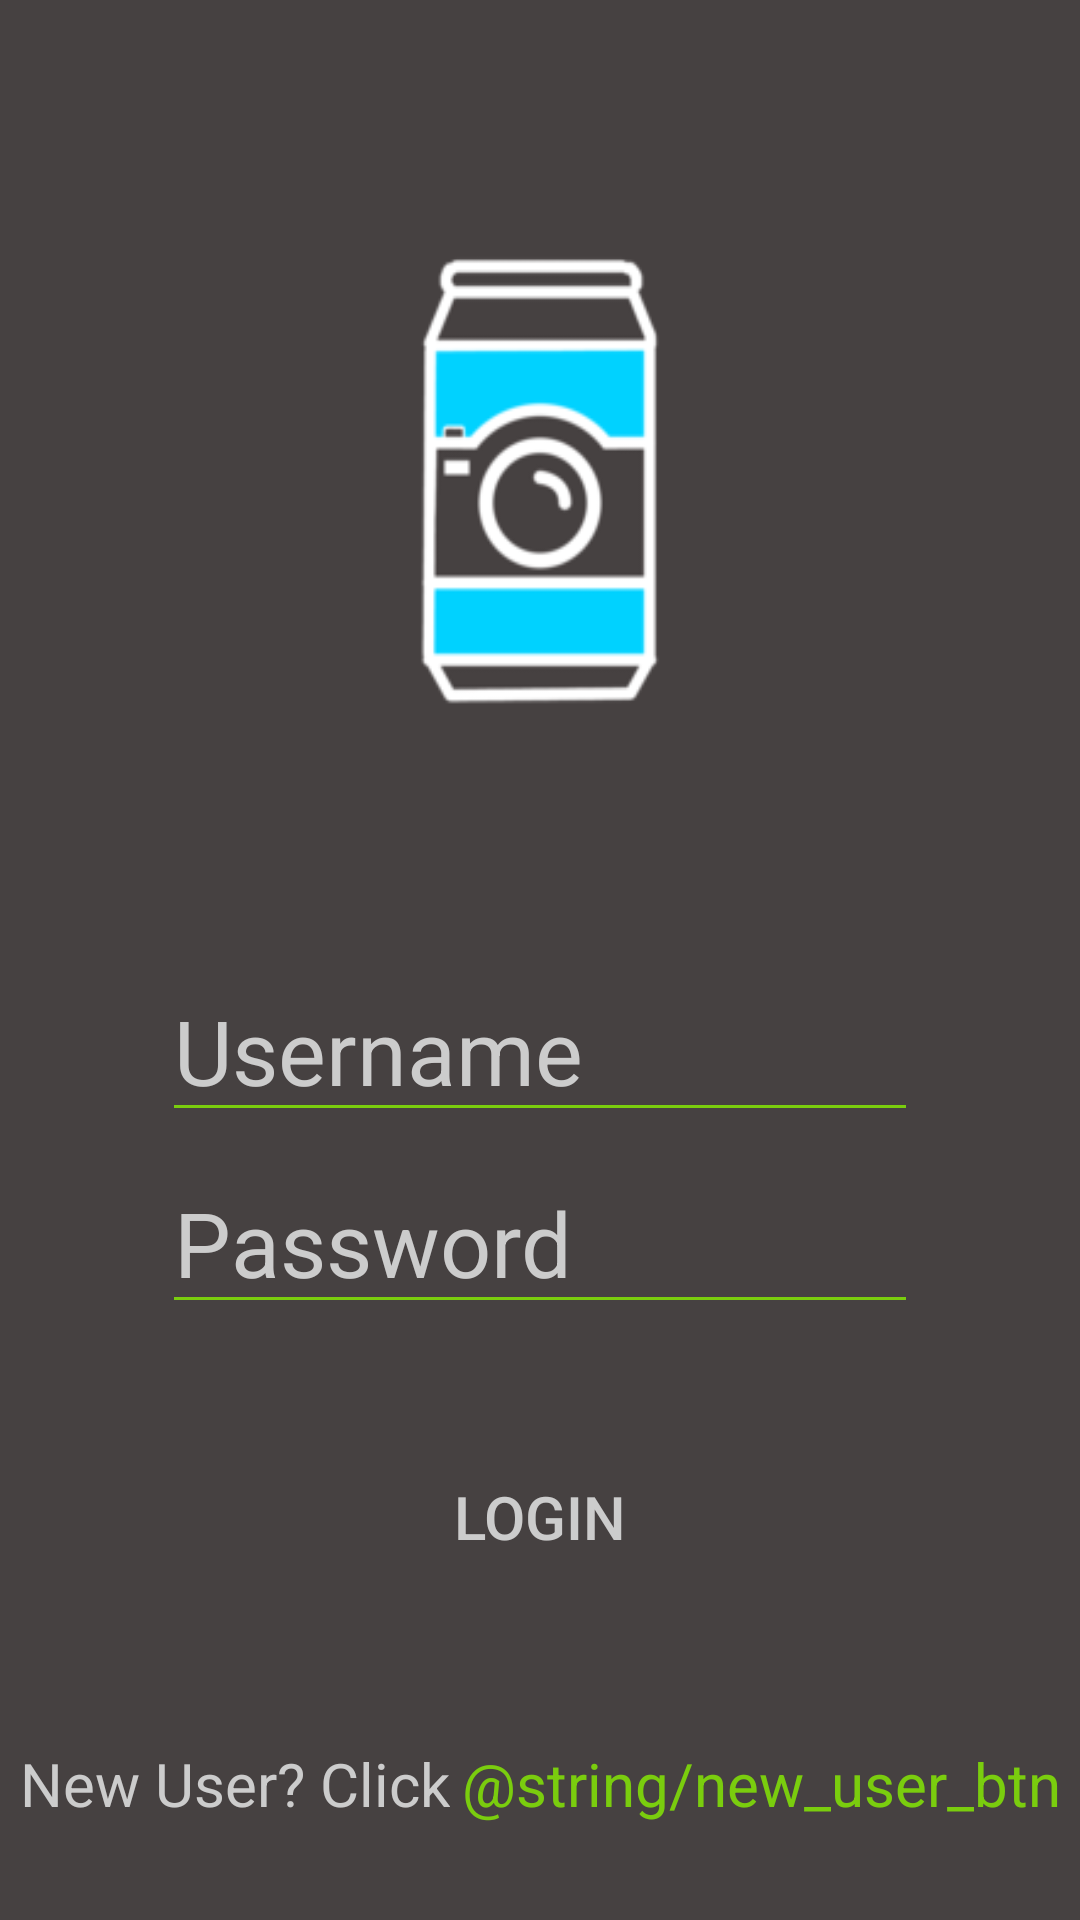

This screen was rendered from an Android layout file. Write that file and the resources it references.
<!-- AndroidManifest.xml: application theme AppTheme -->
<!-- res/layout/login.xml -->
<?xml version="1.0" encoding="utf-8"?>
<android.support.constraint.ConstraintLayout xmlns:android="http://schemas.android.com/apk/res/android"
    xmlns:app="http://schemas.android.com/apk/res-auto"
    xmlns:tools="http://schemas.android.com/tools"
    android:layout_width="match_parent"
    android:layout_height="match_parent"
    android:background="@color/colorPrimaryDark"
    tools:context=".LoginActivity">

    <ImageView
        android:id="@+id/login_logo"
        android:layout_width="0dp"
        android:layout_height="0dp"
        android:background="@drawable/logo"
        android:contentDescription="@null"
        app:layout_constraintBottom_toBottomOf="@id/logo_bottom_guideline"
        app:layout_constraintEnd_toEndOf="@id/logo_end_guildline"
        app:layout_constraintStart_toStartOf="@id/logo_start_guildline"
        app:layout_constraintTop_toBottomOf="@id/logo_top_guideline" />

    <EditText
        android:id="@+id/username_editText"
        style="@style/LoginCred"
        android:layout_width="0dp"
        android:layout_height="wrap_content"
        android:hint="@string/username_login"
        android:inputType="text"
        app:layout_constraintEnd_toEndOf="@id/editText_end_guideline"
        app:layout_constraintStart_toStartOf="@id/editText_start_guideline"
        app:layout_constraintTop_toTopOf="@id/username_editText_top_guideline" />

    <EditText
        android:id="@+id/password_editText"
        style="@style/LoginCred"
        android:layout_width="0dp"
        android:layout_height="wrap_content"
        android:hint="@string/password_login"
        android:inputType="textPassword"
        app:layout_constraintEnd_toEndOf="@id/editText_end_guideline"
        app:layout_constraintStart_toStartOf="@id/editText_start_guideline"
        app:layout_constraintTop_toTopOf="@id/password_editText_top_guideline" />

    <Button
        android:id="@+id/login_btn"
        android:layout_width="0dp"
        android:layout_height="0dp"
        android:background="@drawable/login_btn"
        android:text="@string/login_btn"
        android:textColor="@color/grey"
        android:textSize="20sp"
        app:layout_constraintBottom_toTopOf="@id/login_btn_bottom_guideline"
        app:layout_constraintEnd_toEndOf="@id/logo_end_guildline"
        app:layout_constraintStart_toStartOf="@id/logo_start_guildline"
        app:layout_constraintTop_toTopOf="@id/login_btn_top_guideline" />

    <TextView
        android:id="@+id/new_user_textView"
        android:layout_width="wrap_content"
        android:layout_height="wrap_content"
        android:layout_marginEnd="4dp"
        android:layout_marginBottom="32dp"
        android:text="@string/new_user_textView"
        android:textColor="@color/grey"
        android:textSize="20sp"
        app:layout_constraintBottom_toBottomOf="parent"
        app:layout_constraintEnd_toStartOf="@id/new_user_textView_clickable"
        app:layout_constraintHorizontal_chainStyle="packed"
        app:layout_constraintStart_toStartOf="parent" />

    <TextView
        android:id="@+id/new_user_textView_clickable"
        android:layout_width="wrap_content"
        android:layout_height="wrap_content"
        android:text="@string/new_user_btn"
        android:textColor="@color/colorPrimary"
        android:textSize="20sp"
        app:layout_constraintBottom_toBottomOf="@id/new_user_textView"
        app:layout_constraintEnd_toEndOf="parent"
        app:layout_constraintStart_toEndOf="@id/new_user_textView"
        app:layout_constraintTop_toTopOf="@id/new_user_textView" />

    <android.support.constraint.Guideline
        android:id="@+id/login_btn_top_guideline"
        android:layout_width="wrap_content"
        android:layout_height="wrap_content"
        android:orientation="horizontal"
        app:layout_constraintGuide_percent=".75" />

    <android.support.constraint.Guideline
        android:id="@+id/login_btn_bottom_guideline"
        android:layout_width="wrap_content"
        android:layout_height="wrap_content"
        android:orientation="horizontal"
        app:layout_constraintGuide_percent=".83" />

    <android.support.constraint.Guideline
        android:id="@+id/password_editText_top_guideline"
        android:layout_width="wrap_content"
        android:layout_height="wrap_content"
        android:orientation="horizontal"
        app:layout_constraintGuide_percent=".6" />

    <android.support.constraint.Guideline
        android:id="@+id/username_editText_top_guideline"
        android:layout_width="wrap_content"
        android:layout_height="wrap_content"
        android:orientation="horizontal"
        app:layout_constraintGuide_percent=".5" />

    <android.support.constraint.Guideline
        android:id="@+id/editText_start_guideline"
        android:layout_width="wrap_content"
        android:layout_height="wrap_content"
        android:orientation="vertical"
        app:layout_constraintGuide_percent=".15" />

    <android.support.constraint.Guideline
        android:id="@+id/editText_end_guideline"
        android:layout_width="wrap_content"
        android:layout_height="wrap_content"
        android:orientation="vertical"
        app:layout_constraintGuide_percent=".85" />

    <android.support.constraint.Guideline
        android:id="@+id/logo_top_guideline"
        android:layout_width="wrap_content"
        android:layout_height="wrap_content"
        android:orientation="horizontal"
        app:layout_constraintGuide_percent=".1" />

    <android.support.constraint.Guideline
        android:id="@+id/logo_bottom_guideline"
        android:layout_width="wrap_content"
        android:layout_height="wrap_content"
        android:orientation="horizontal"
        app:layout_constraintGuide_percent=".4" />

    <android.support.constraint.Guideline
        android:id="@+id/logo_start_guildline"
        android:layout_width="wrap_content"
        android:layout_height="wrap_content"
        android:orientation="vertical"
        app:layout_constraintGuide_percent=".25" />

    <android.support.constraint.Guideline
        android:id="@+id/logo_end_guildline"
        android:layout_width="wrap_content"
        android:layout_height="wrap_content"
        android:orientation="vertical"
        app:layout_constraintGuide_percent=".75" />

</android.support.constraint.ConstraintLayout>
<!-- resources referenced by this layout -->
<resources>
  <color name="colorPrimary">#7acd0e</color>
  <color name="colorPrimaryDark">#464141</color>
  <color name="grey">#cccccc</color>
  <!-- drawable logo: png bitmap (drawable, 9846 bytes) -->
  <string name="login_btn">Login</string>
  <string name="new_user_textView">New User? Click </string>
  <string name="password_login">Password</string>
  <string name="username_login">Username</string>
  <style name="LoginCred" parent="TextAppearance.AppCompat">
          <item name="android:textSize">30sp</item>
          <item name="android:textColor">@color/grey</item>
          <item name="android:textColorHint">@color/grey</item>
          <item name="android:backgroundTint">@color/colorPrimary</item>
      </style>
  <style name="AppTheme" parent="Theme.AppCompat.Light.DarkActionBar">
          
          <item name="colorPrimary">@color/colorPrimary</item>
          <item name="colorPrimaryDark">@color/colorPrimaryDark</item>
          <item name="colorAccent">@color/colorAccent</item>
      </style>
  <color name="colorAccent">#00d2ff</color>
</resources>
